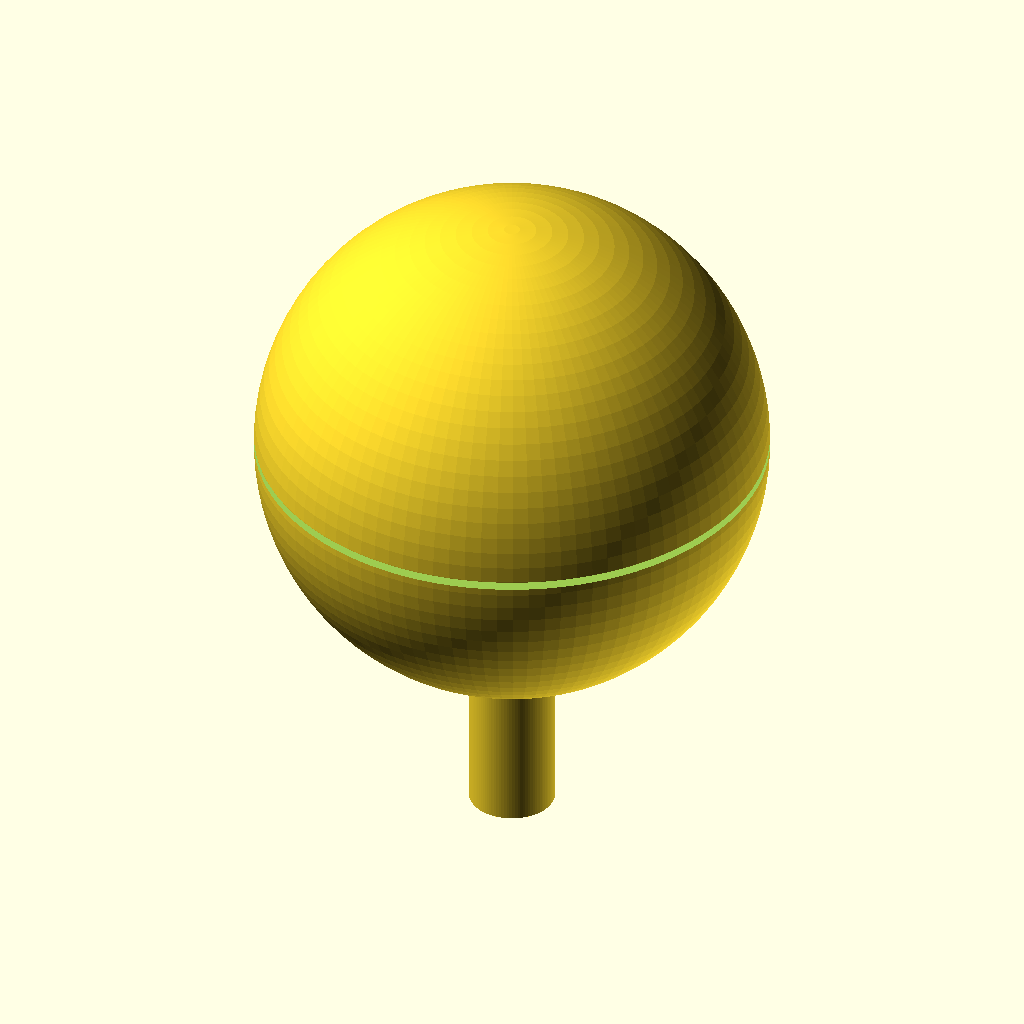
Cell 1 — every parameter at its default value.
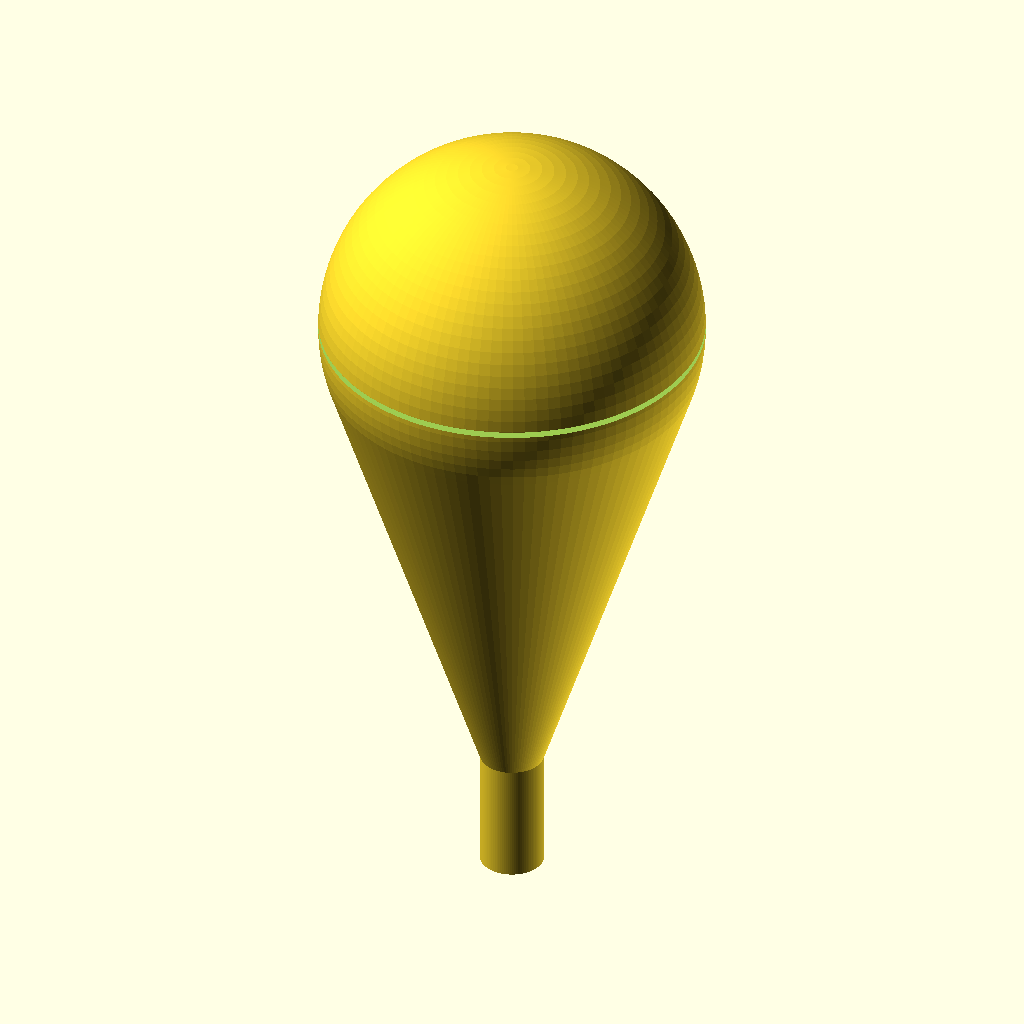
Cell 2: the same model with cone_end_z = 100.
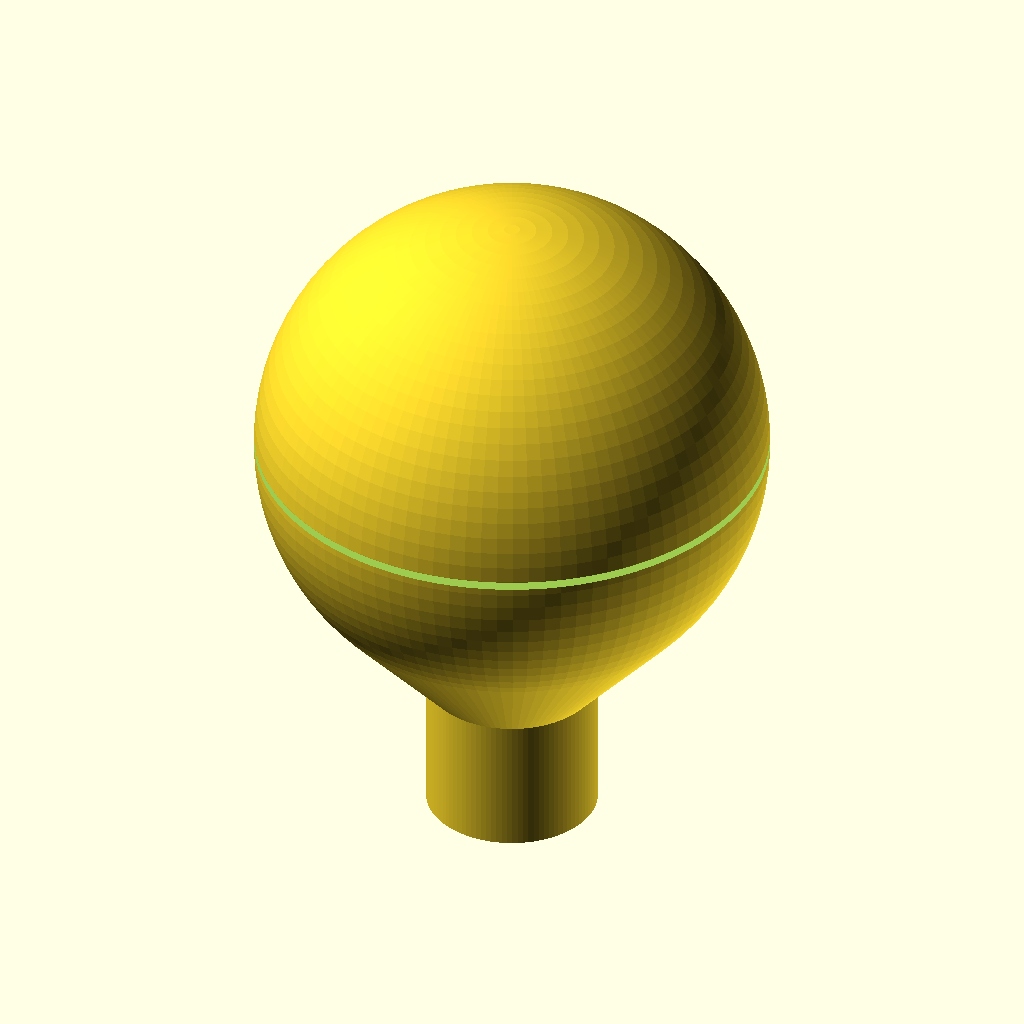
Cell 3 — spout_od set to 20, the other parameters unchanged.
The same orthographic view direction (rotation 55°, 0°, 25°; colour scheme Cornfield) for every cell, with the view re-fitted per cell, so scale and position can differ between cells.
The OpenSCAD source (bench/results/main/code/gemma4_e4b-it-q4_K_M/lab_funnel_60mm_s0_a1.scad):
// Lab Funnel Design Parameters
spout_height = 20;      // Height of the straight spout section (mm)
cone_start_z = 20;      // Z coordinate where the cone starts (mm)
cone_end_z = 50;        // Z coordinate at the rim of the funnel (mm)
spout_od = 10;           // Outer diameter of the spout tube (mm)
wall_thickness = 1.6;   // Wall thickness everywhere (mm)

// Derived dimensions
spout_id = spout_od - 2 * wall_thickness; // Inner diameter of the spout (mm)
cone_start_od = spout_od;  // Outer diameter at cone start (matches spout OD)
cone_end_od = 60;          // Outer diameter at funnel rim (mm)

$fn = 100; // High resolution for smooth curves

// --- Module Definitions ---

// Function to create a hollow cylinder/tube section
module tube(height, outer_d, inner_d) {
    cylinder(h = height, r1 = outer_d / 2, r2 = outer_d / 2);
    translate([0, 0, -0.1]) difference() {
        cylinder(h = height + 0.2, r1 = inner_d / 2, r2 = inner_d / 2);
    }
}

// Function to create a hollow frustum (cone section)
module funnel_section(z_start, z_end, od_start, od_end, thickness) {
    // Outer shape (Frustum) - Not strictly needed as we use hull for the outer shell in main body
    // Inner shape (Frustum - slightly smaller) - Used to define the void
}


// --- Assembly ---

difference() {
    // 1. Solid Outer Shape (Spout + Funnel)
    union() {
        // A. Spout Section (Cylinder)
        translate([0, 0, 0]) tube(spout_height, spout_od, spout_id);

        // B. Funnel Cone Section (Outer Shell - Solid Hull)
        hull() {
            translate([0, 0, cone_start_z]) sphere(r = cone_start_od / 2);
            translate([0, 0, cone_end_z]) sphere(r = cone_end_od / 2);
        }
    }


    // 2. Subtractions (To hollow out the part and ensure flow paths)

    // A. Spout Bore Hole (Runs through the entire length of the spout)
    translate([0, 0, -0.1]) { // Extend slightly past Z=0
        cylinder(h = spout_height + 0.2, r = (spout_id / 2) + 0.5, r = (spout_id / 2) + 0.5);
    }

    // B. Funnel Inner Bore Hole (Hollows out the cone section)
    inner_cone_od_start = cone_start_od - 2 * wall_thickness;
    inner_cone_od_end = cone_end_od - 2 * wall_thickness;

    // We use a hull to define the inner void shape, ensuring it's slightly larger than the required bore.
    translate([0, 0, cone_start_z]) {
        hull() {
            sphere(r = inner_cone_od_start / 2);
            translate([0, 0, (cone_end_z - cone_start_z)]) sphere(r = inner_cone_od_end / 2);
        }
    }


    // C. Bottom Exit Hole (Ensures flow at Z=0)
    // This cuts through the bottom of the spout tube section.
    translate([0, 0, -0.1]) { // Start slightly below Z=0
        cylinder(h = spout_height + 0.2, r = (spout_id / 2) + 0.5, r = (spout_id / 2) + 0.5);
    }

    // D. Top Opening Cut (Ensures the top rim is open)
    // We cut a hole slightly larger than the outer diameter at Z=cone_end_z to ensure it's fully open.
    translate([0, 0, cone_end_z - 0.1]) {
        cylinder(h = 1, r = (cone_end_od / 2) + 0.5);
    }

}
Customizer parameters (derived from the source; name, type, default, range or options):
spout_height: number, default 20
cone_start_z: number, default 20
cone_end_z: number, default 50
spout_od: number, default 10
wall_thickness: number, default 1.6
cone_end_od: number, default 60
